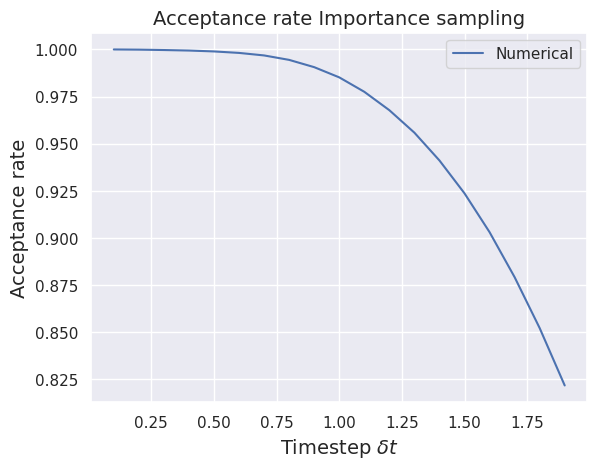

Source code (Python): (Note: this script raises an exception after producing the figure.)
import numpy as np
import matplotlib.pyplot as plt
import seaborn as sns
import os

dirpath = os.getcwd()
dt = np.linspace(0.1, 1.9, 19)

# --- Importance Sampling ---
acceptance = np.array([0.999976, 0.999873, 0.999666, 0.999396,
                       0.998925, 0.998139, 0.996801, 0.994443,
                       0.990586, 0.985173, 0.977523, 0.967763,
                       0.955846, 0.941111, 0.923685, 0.903114,
                       0.879249, 0.852254, 0.821826])

sns.set()
label_size = {"size":"14"}

plt.plot(dt, acceptance, label="Numerical")
plt.title("Acceptance rate Importance sampling", **label_size)
plt.xlabel("Timestep $\delta t$", **label_size)
plt.ylabel("Acceptance rate", **label_size)
plt.legend(loc="best")
plt.savefig("%s/images/acceptance_IS.png" % dirpath)
plt.show()

# --- Standard Metropolis ---
acceptance = np.array([0.971756, 0.943512, 0.915625, 0.888518,
                       0.859966, 0.833398, 0.806310, 0.779861,
                       0.754179, 0.729628, 0.704473, 0.680800,
                       0.656721, 0.634565, 0.613581, 0.591068,
                       0.569704, 0.550805, 0.532955])

sns.set()
label_size = {"size":"14"}

plt.plot(dt, acceptance, label="Numerical")
plt.title("Acceptance rate brute force Metropolis", **label_size)
plt.xlabel("Step length $r$", **label_size)
plt.ylabel("Acceptance rate", **label_size)
plt.legend(loc="best")
plt.savefig("%s/images/acceptance_BF.png" % dirpath)
plt.show()
